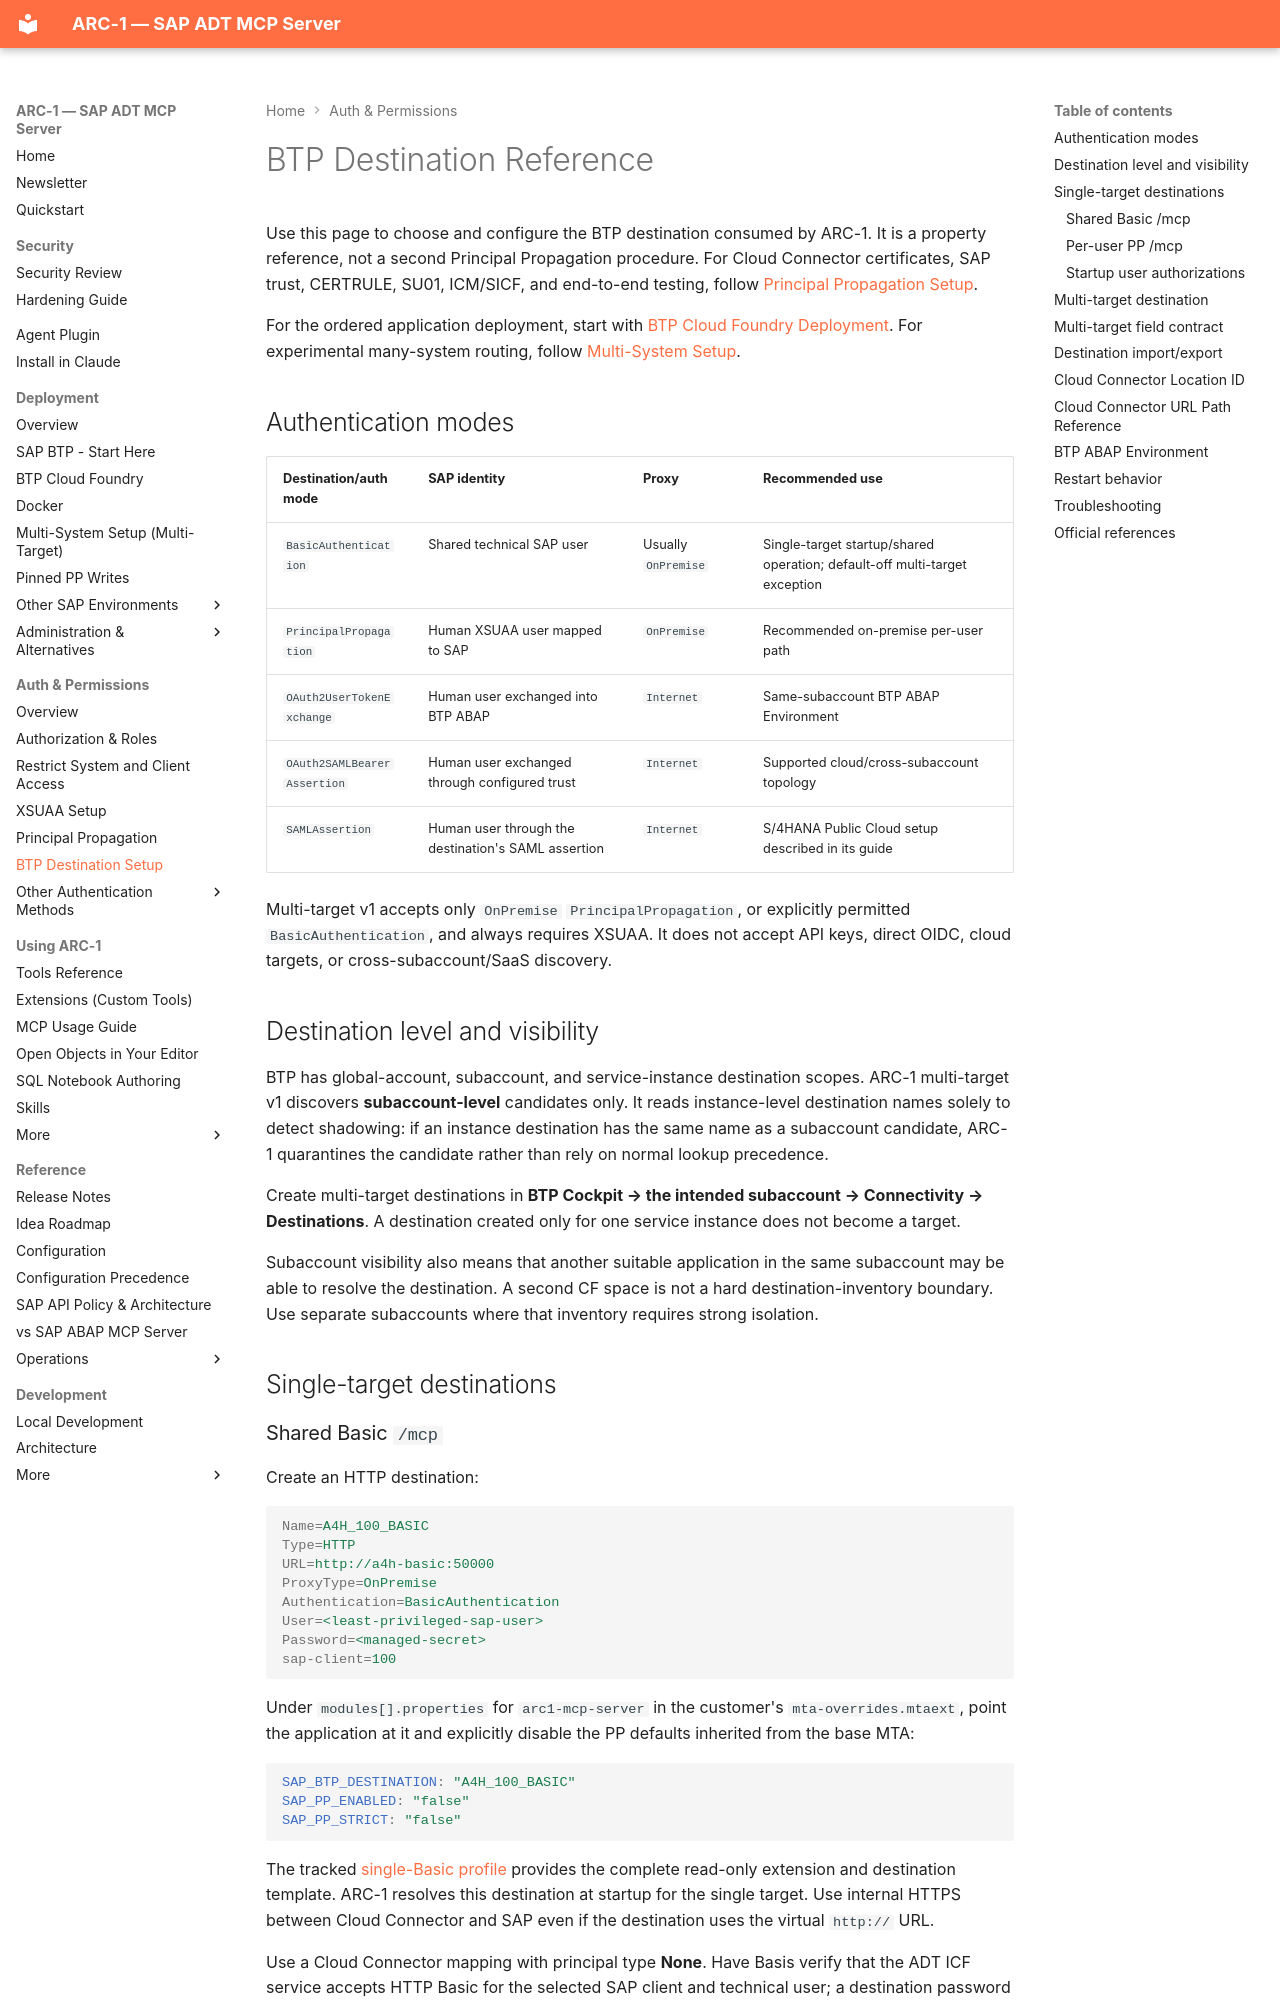

repository: arc-mcp/arc-1 · page: btp-destination-setup/index.html · generator: mkdocs

# BTP Destination Reference

Use this page to choose and configure the BTP destination consumed by ARC-1. It is a property
reference, not a second Principal Propagation procedure. For Cloud Connector certificates, SAP
trust, CERTRULE, SU01, ICM/SICF, and end-to-end testing, follow
[Principal Propagation Setup](principal-propagation-setup.md).

For the ordered application deployment, start with
[BTP Cloud Foundry Deployment](btp-cloud-foundry-deployment.md). For experimental many-system
routing, follow [Multi-System Setup](multi-target-setup.md).

## Authentication modes

| Destination/auth mode | SAP identity | Proxy | Recommended use |
|---|---|---|---|
| `BasicAuthentication` | Shared technical SAP user | Usually `OnPremise` | Single-target startup/shared operation; default-off multi-target exception |
| `PrincipalPropagation` | Human XSUAA user mapped to SAP | `OnPremise` | Recommended on-premise per-user path |
| `OAuth2UserTokenExchange` | Human user exchanged into BTP ABAP | `Internet` | Same-subaccount BTP ABAP Environment |
| `OAuth2SAMLBearerAssertion` | Human user exchanged through configured trust | `Internet` | Supported cloud/cross-subaccount topology |
| `SAMLAssertion` | Human user through the destination's SAML assertion | `Internet` | S/4HANA Public Cloud setup described in its guide |

Multi-target v1 accepts only `OnPremise` `PrincipalPropagation`, or explicitly permitted
`BasicAuthentication`, and always requires XSUAA. It does not accept API keys, direct OIDC, cloud
targets, or cross-subaccount/SaaS discovery.

## Destination level and visibility

BTP has global-account, subaccount, and service-instance destination scopes. ARC-1 multi-target v1
discovers **subaccount-level** candidates only. It reads instance-level destination names solely to
detect shadowing: if an instance destination has the same name as a subaccount candidate, ARC-1
quarantines the candidate rather than rely on normal lookup precedence.

Create multi-target destinations in **BTP Cockpit → the intended subaccount → Connectivity →
Destinations**. A destination created only for one service instance does not become a target.

Subaccount visibility also means that another suitable application in the same subaccount may be
able to resolve the destination. A second CF space is not a hard destination-inventory boundary.
Use separate subaccounts where that inventory requires strong isolation.

## Single-target destinations

### Shared Basic `/mcp`

Create an HTTP destination:

```properties
Name=A4H_100_BASIC
Type=HTTP
URL=http://a4h-basic:50000
ProxyType=OnPremise
Authentication=BasicAuthentication
User=<least-privileged-sap-user>
Password=<managed-secret>
sap-client=100
```

Under `modules[].properties` for `arc1-mcp-server` in the customer's `mta-overrides.mtaext`, point
the application at it and explicitly disable the PP defaults inherited from the base MTA:

```yaml
SAP_BTP_DESTINATION: "A4H_100_BASIC"
SAP_PP_ENABLED: "false"
SAP_PP_STRICT: "false"
```

The tracked
[single-Basic profile](btp-cloud-foundry-deployment.md#single-target-read-only-shared-basic-profile)
provides the complete read-only extension and destination template. ARC-1 resolves this destination
at startup for the single target. Use internal HTTPS between Cloud Connector and SAP even if the
destination uses the virtual `http://` URL.

Use a Cloud Connector mapping with principal type **None**. Have Basis verify that the ADT ICF
service accepts HTTP Basic for the selected SAP client and technical user; a destination password
alone cannot make an SSO-only service accept Basic. This topology does not need a PP destination
or user-certificate mapping in CERTRULE.

This is a shared SAP identity. XSUAA can still identify the MCP caller to ARC-1, but SAP audit sees
the technical user. Use a dedicated least-privileged user; never use an administrator's account or
`SAP_ALL` merely for convenience.
